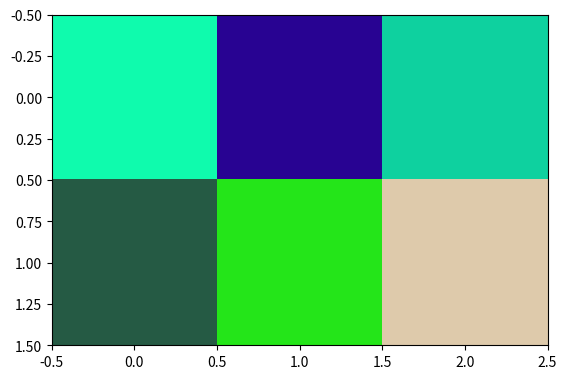

Source code (Python):
#!usr/env/python3
import numpy as np
import matplotlib.pyplot as plt

# Make some random data to represent your r, g, b bands.
ny, nx = 2, 3
r, g, b = [np.random.random(ny*nx).reshape((ny, nx)) for _ in range(3)]

c = np.dstack([r,g,b])

plt.imshow(c, interpolation='nearest')
plt.show()